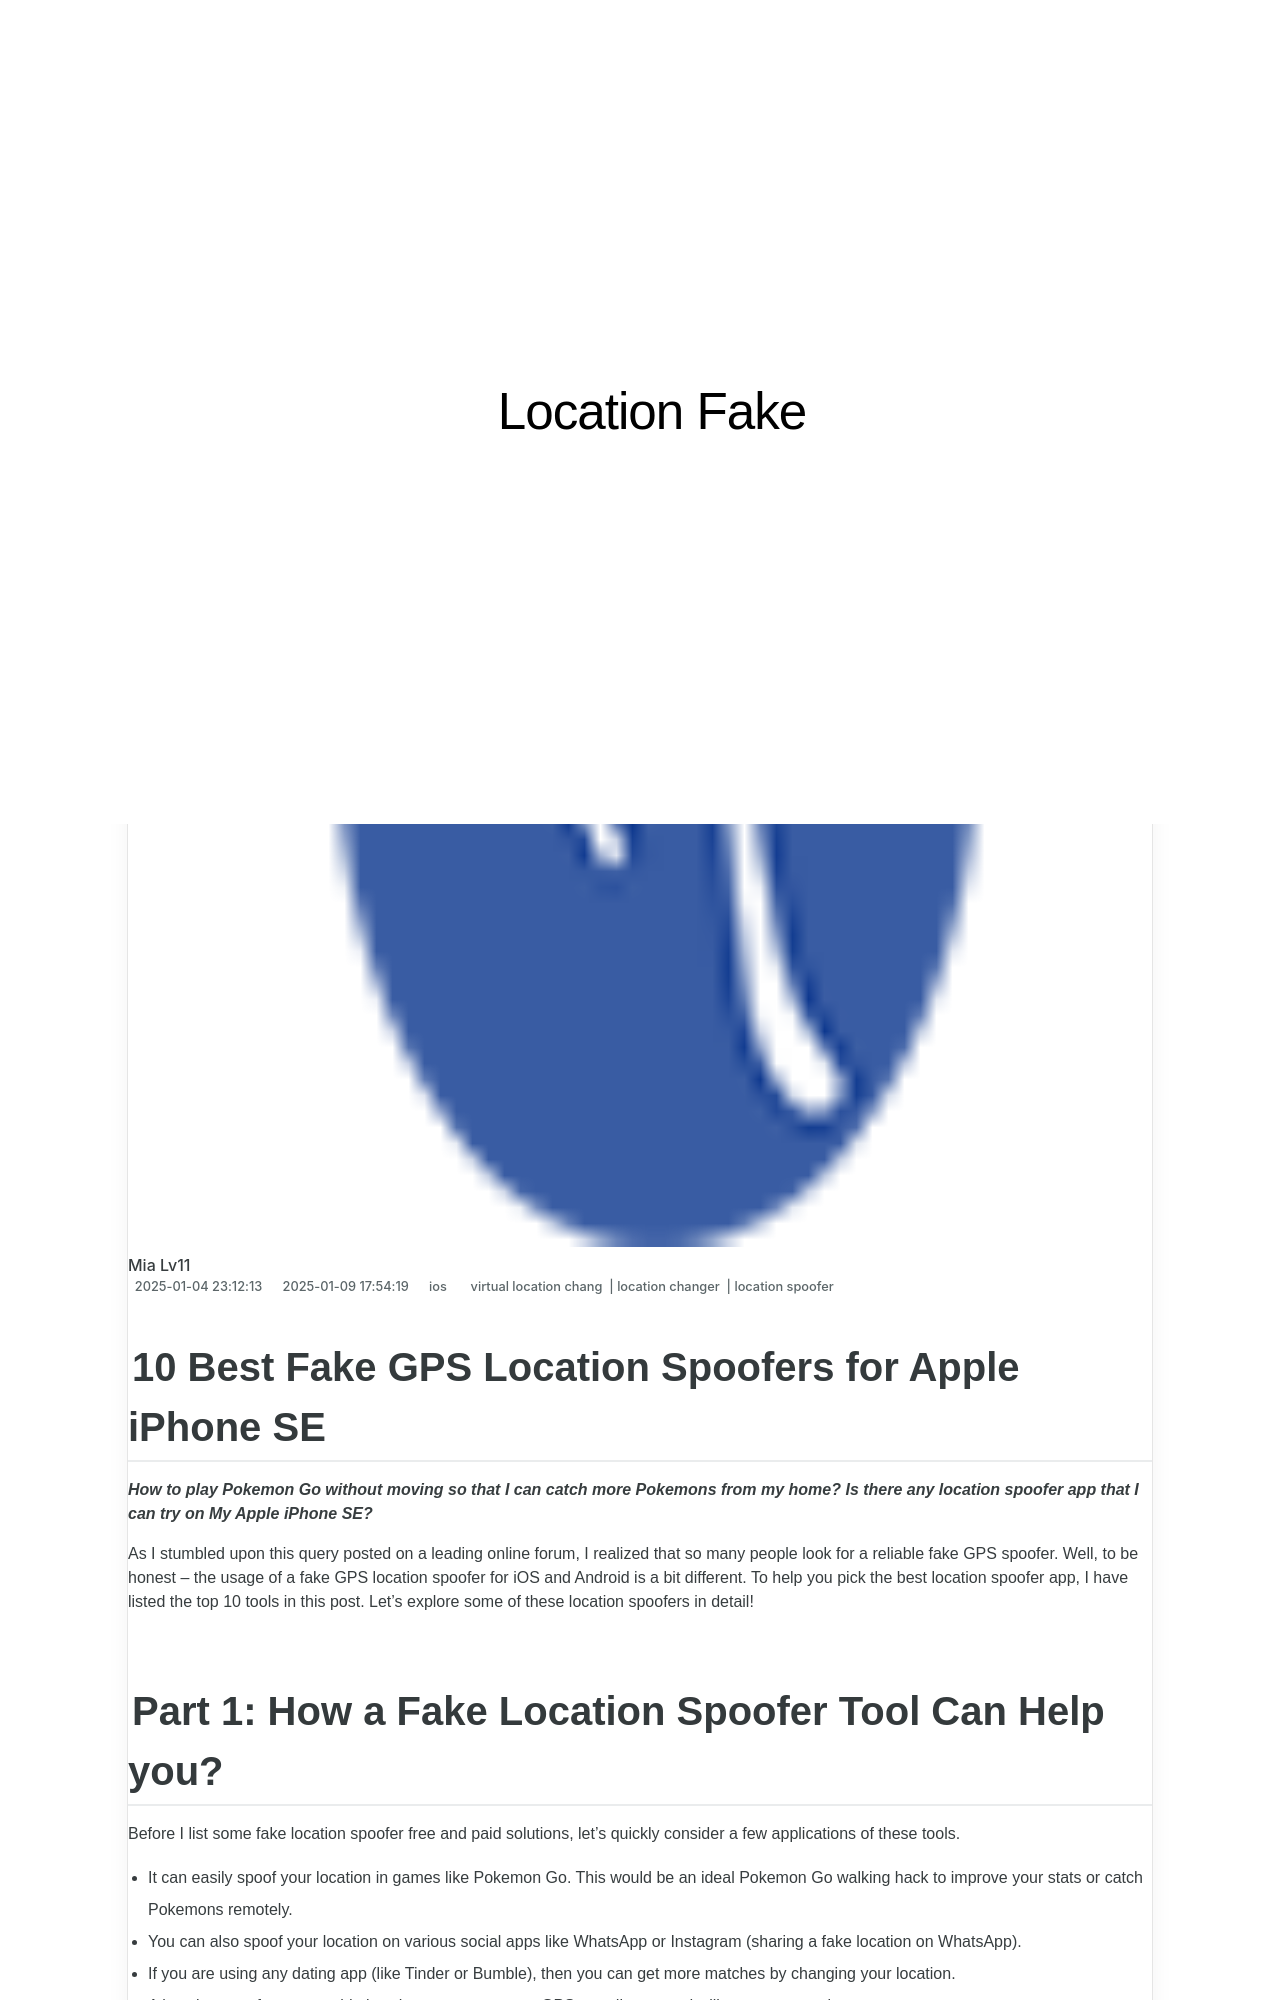

repository: techidaily/site-location-fake · page: 10-best-fake-gps-location-spoofers-for-apple-iphone-se-drfone-by-drfone-virtual-ios/index.html · generator: jekyll

---
title: 10 Best Fake GPS Location Spoofers for Apple iPhone SE | Dr.fone
date: 2025-01-04T23:12:13.866Z
updated: 2025-01-09T17:54:19.187Z
tags: 
  - virtual location chang
  - location changer
  - location spoofer
categories:
  - ios
description: This article describes 10 Best Fake GPS Location Spoofers for Apple iPhone SE
excerpt: This article describes 10 Best Fake GPS Location Spoofers for Apple iPhone SE
keywords: fake location on ios,fake location on iPhone SE,change location on iphone,change location on ios,change gps location on ios,change location on iPhone SE,fake gps location on ios,fake location on iphone
thumbnail: https://thmb.techidaily.com/74113c2d83645a48c9d2ad195371cc6a07bee43db8bd23e967a3613c122b6663.jpg
---

## 10 Best Fake GPS Location Spoofers for Apple iPhone SE

_**How to play Pokemon Go without moving so that I can catch more Pokemons from my home? Is there any location spoofer app that I can try on My Apple iPhone SE?**_

As I stumbled upon this query posted on a leading online forum, I realized that so many people look for a reliable fake GPS spoofer. Well, to be honest – the usage of a fake GPS location spoofer for iOS and Android is a bit different. To help you pick the best location spoofer app, I have listed the top 10 tools in this post. Let’s explore some of these location spoofers in detail!

## Part 1: How a Fake Location Spoofer Tool Can Help you?

Before I list some fake location spoofer free and paid solutions, let’s quickly consider a few applications of these tools.

- It can easily spoof your location in games like Pokemon Go. This would be an ideal Pokemon Go walking hack to improve your stats or catch Pokemons remotely.
- You can also spoof your location on various social apps like WhatsApp or Instagram (sharing a fake location on WhatsApp).
- If you are using any dating app (like Tinder or Bumble), then you can get more matches by changing your location.
- A location spoofer app would also change your present GPS coordinates and will protect your privacy.
